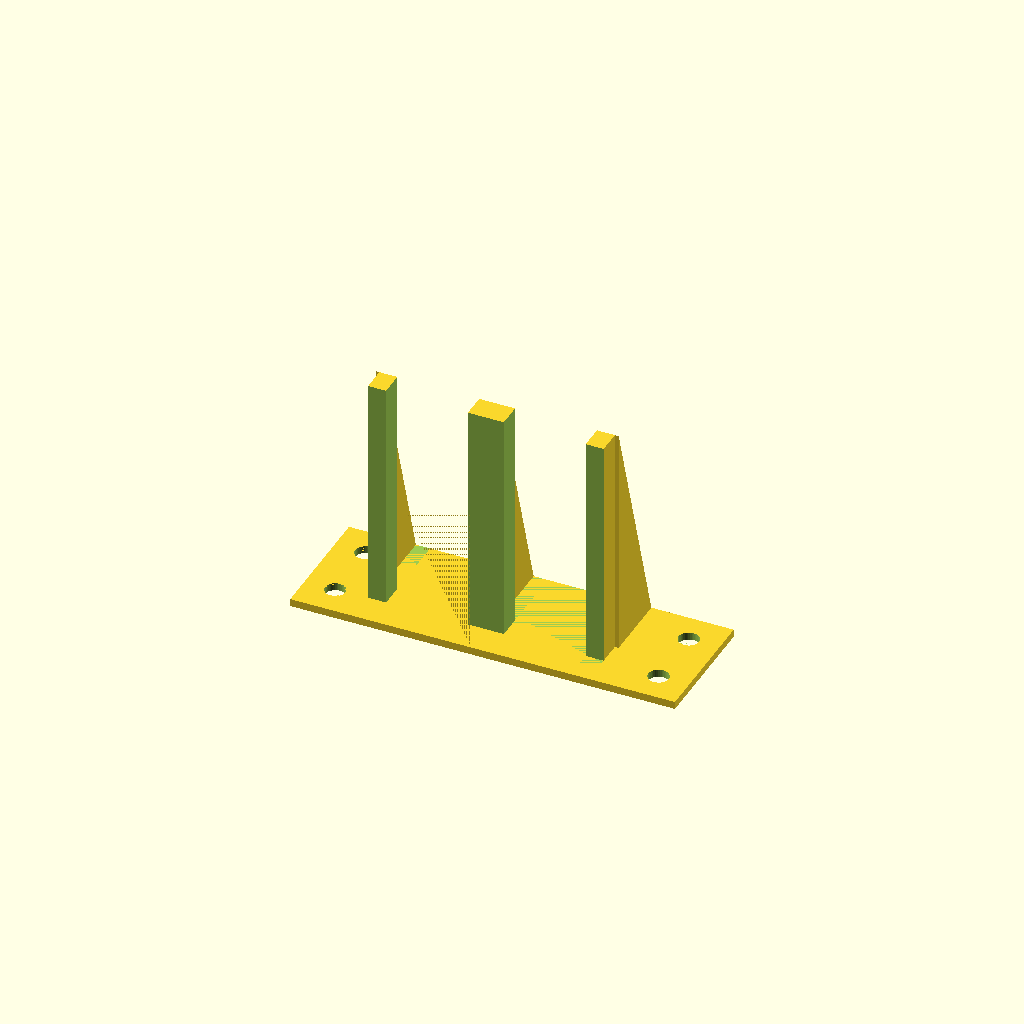
Cell 1 — every parameter at its default value.
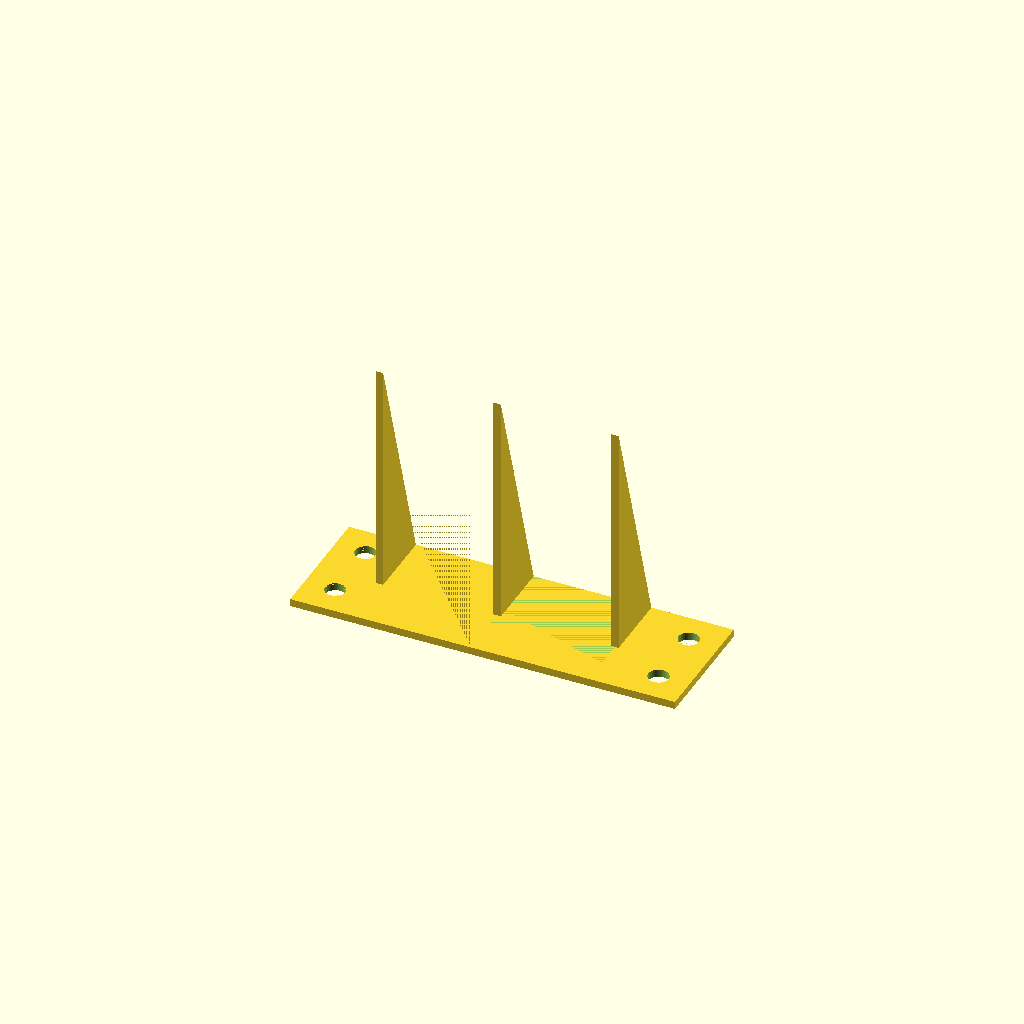
Cell 2: RJ12_otvor_velikost_x = 25.7 (everything else at default).
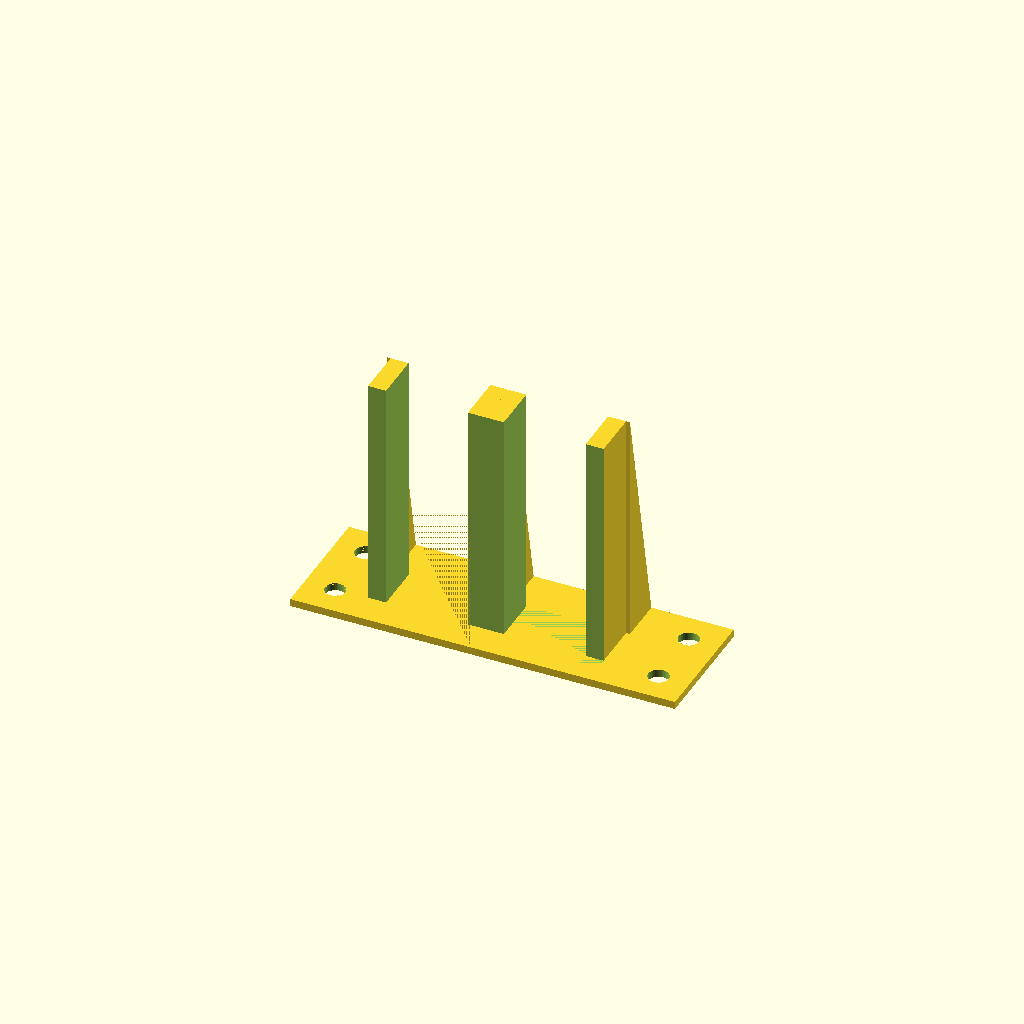
Cell 3: the same model with RJ12_otvor_sila_materialu = 7.6.
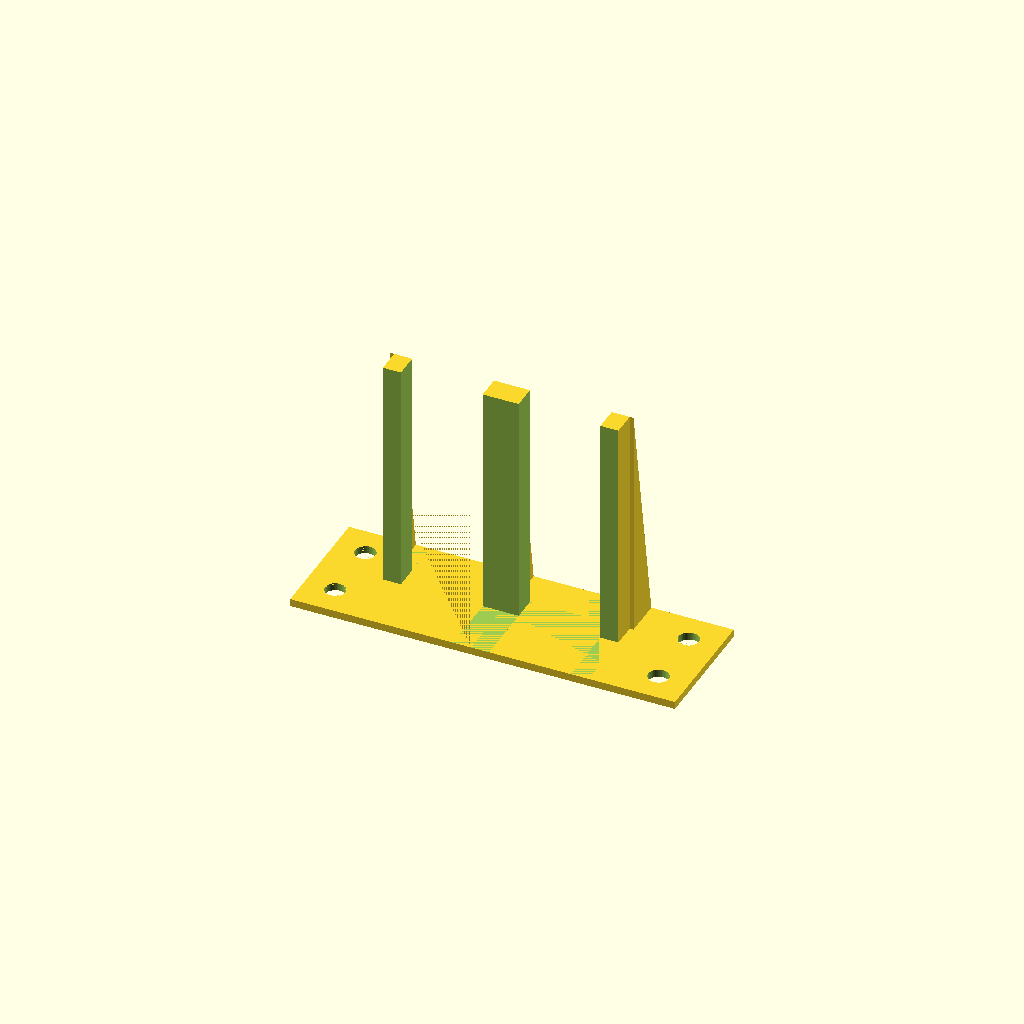
Cell 4: RJ12_vzdalenost_od_okraje = 10 (everything else at default).
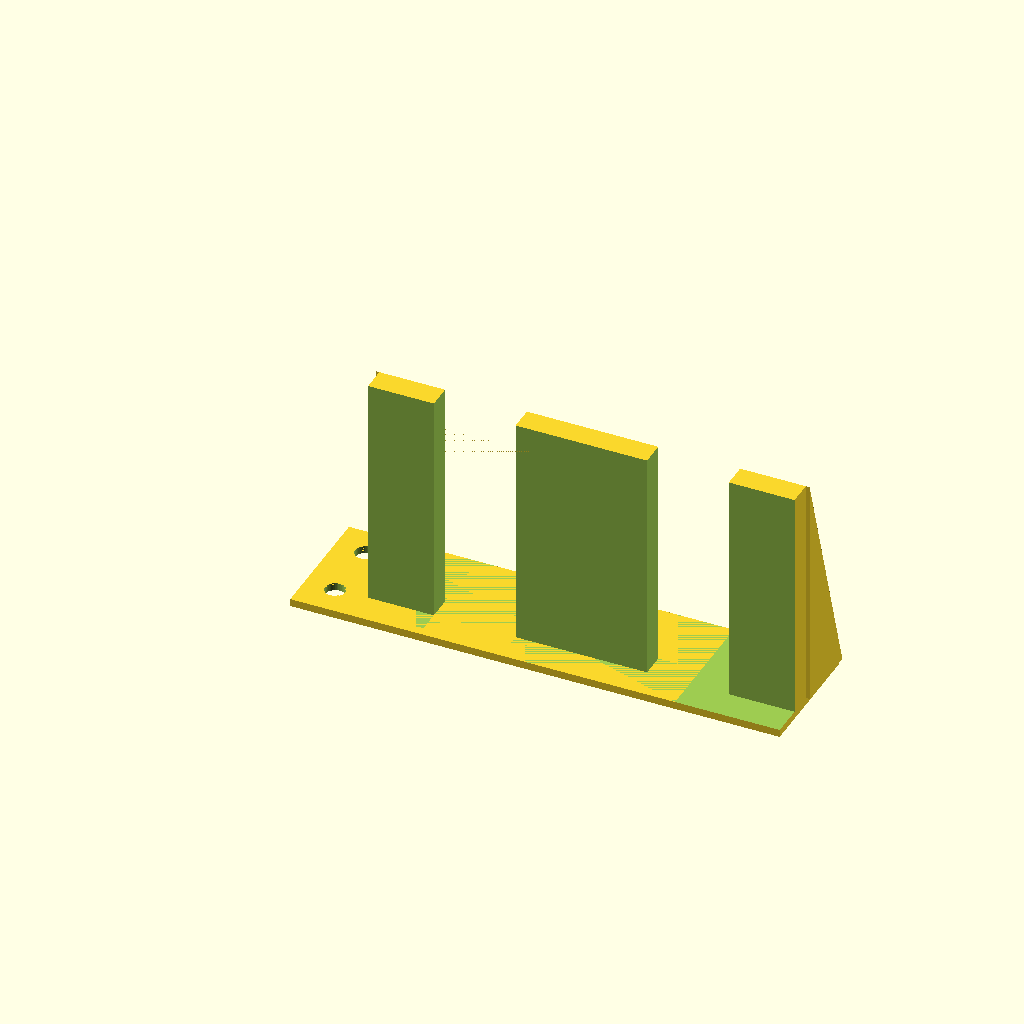
Cell 5: the same model with RJ12_sire_konektoru = 30.
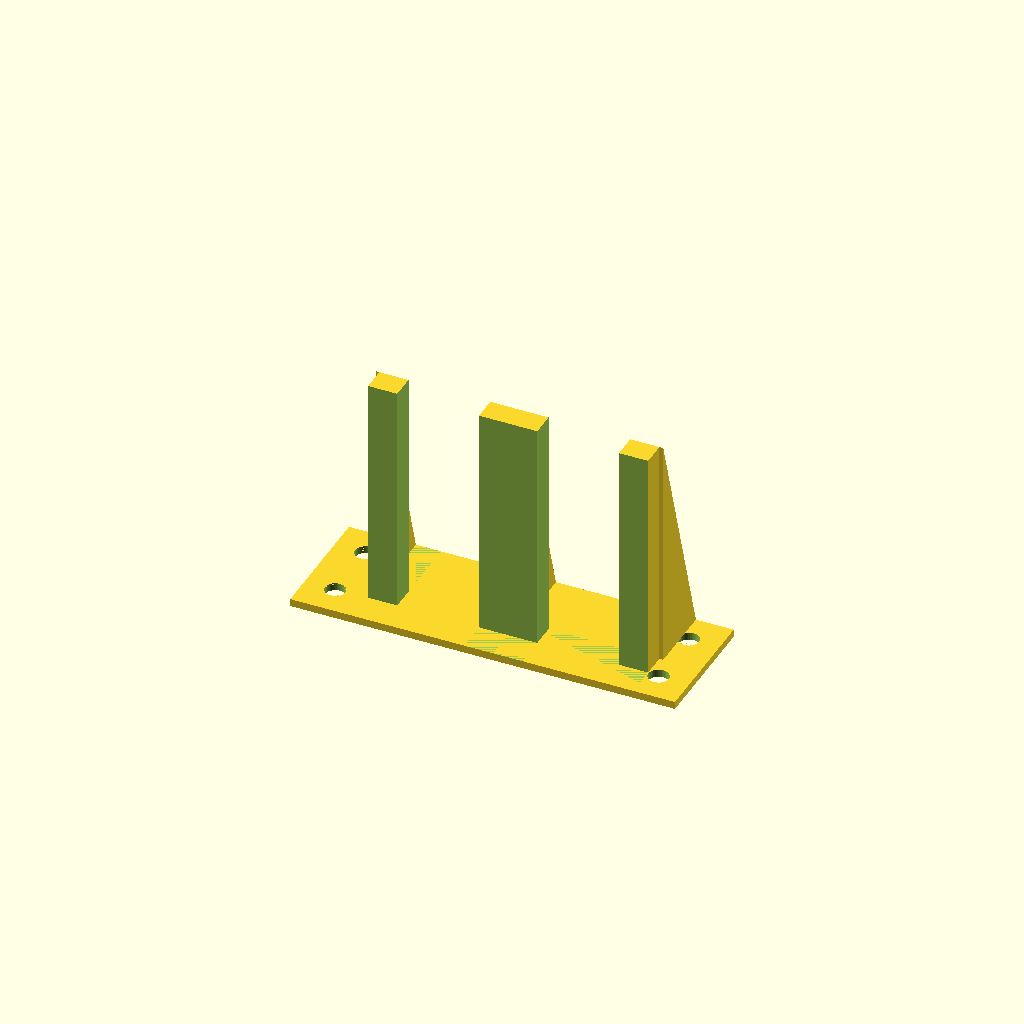
Cell 6: RJ12_rozestup_mezi_konektory = 7 (everything else at default).
All cells are drawn from one camera (rotation 55°, 0°, 25°, orthographic, colour scheme Cornfield), so only the parameter changes between them.
OpenSCAD source file mechanical/boxes/AWSBOX01A/cad/src/RJ12.scad:
$fn=40; // model faces resolution.

RJ12_otvor_velikost_x=12.85;
RJ12_otvor_velikost_y=2*18.4;
RJ12_otvor_sila_materialu=3.8;
RJ12_vzdalenost_od_okraje=5;
RJ12_sire_konektoru=15;
RJ12_rozestup_mezi_konektory=3.5;
sila_materialu=1.2;
roztec_der=10.16;
pocet_der_v_ose_y=2;
pocet_der_v_ose_x=6;
snizeni_rozmeru_desky=0.254;
RJ_pocet_konektoru=2;

prumer_sroubu=3.2;

//konektor();
drzak();

module drzak(){

for(a = [0 : 1 : RJ_pocet_konektoru-1])
  {  
      translate([a*(RJ12_sire_konektoru+RJ12_rozestup_mezi_konektory)+roztec_der-snizeni_rozmeru_desky,0,0]) 
     konektor(); 
      
      
}

deska();
 }
 
 
module konektor(){
//bocní vyztuhy
    
   translate([sila_materialu/2,0,0])
    rotate ([0,-90,0])
            linear_extrude (height = sila_materialu, convexity = 10)
                polygon(points=[[sila_materialu,RJ12_vzdalenost_od_okraje+RJ12_otvor_sila_materialu],[RJ12_otvor_velikost_y+sila_materialu, RJ12_vzdalenost_od_okraje+RJ12_otvor_sila_materialu],[sila_materialu,roztec_der*pocet_der_v_ose_y-2*snizeni_rozmeru_desky],[sila_materialu,roztec_der*pocet_der_v_ose_y-2*snizeni_rozmeru_desky]]); 
   
     translate([RJ12_sire_konektoru+RJ12_rozestup_mezi_konektory+sila_materialu/2,0,0])
    rotate ([0,-90,0])
            linear_extrude (height = sila_materialu, convexity = 10)
                polygon(points=[[sila_materialu,RJ12_vzdalenost_od_okraje+RJ12_otvor_sila_materialu],[RJ12_otvor_velikost_y+sila_materialu, RJ12_vzdalenost_od_okraje+RJ12_otvor_sila_materialu],[sila_materialu,roztec_der*pocet_der_v_ose_y-2*snizeni_rozmeru_desky],[sila_materialu,roztec_der*pocet_der_v_ose_y-2*snizeni_rozmeru_desky]]);  


translate([0,0,0])
difference () {
	cube([RJ12_sire_konektoru+RJ12_rozestup_mezi_konektory,roztec_der*pocet_der_v_ose_y-2*snizeni_rozmeru_desky,sila_materialu+RJ12_otvor_velikost_y]);   

//tvorba odstupu konektoru od okraje desky
translate([-0.005,-0.005,sila_materialu])
cube([RJ12_sire_konektoru+RJ12_rozestup_mezi_konektory+0.01,RJ12_vzdalenost_od_okraje+0.005,RJ12_otvor_velikost_y+0.01]);     
  
  
    
    translate([(RJ12_sire_konektoru+RJ12_rozestup_mezi_konektory-RJ12_otvor_velikost_x)/2,0,sila_materialu])
    //otvor na konektor
    cube([RJ12_otvor_velikost_x,roztec_der*pocet_der_v_ose_y-2*snizeni_rozmeru_desky+0.01,sila_materialu+RJ12_otvor_velikost_y+0.01]);
 
    
    //odstarněni materialu za drzakem
        translate([-0.005,RJ12_otvor_sila_materialu+RJ12_vzdalenost_od_okraje,sila_materialu])
  
  cube([RJ12_sire_konektoru+RJ12_rozestup_mezi_konektory+0.01,roztec_der*pocet_der_v_ose_y-2*snizeni_rozmeru_desky,sila_materialu+RJ12_otvor_velikost_y]);    
   }
    
    }
    
      module deska(){
        difference () {
        //základní materiál
        cube([roztec_der*pocet_der_v_ose_x-2*snizeni_rozmeru_desky,roztec_der*pocet_der_v_ose_y-2*snizeni_rozmeru_desky,sila_materialu]);   
        
            
            //otvory na šrouby
          translate([roztec_der/2-snizeni_rozmeru_desky,roztec_der/2-snizeni_rozmeru_desky,-0.005])
          cylinder(h=sila_materialu+0.01, r=prumer_sroubu/2, center=false);
            
            translate([(pocet_der_v_ose_x-1)*roztec_der+roztec_der/2-snizeni_rozmeru_desky,roztec_der/2-snizeni_rozmeru_desky,-0.005])
          cylinder(h=sila_materialu+0.01, r=prumer_sroubu/2, center=false);
            
            translate([roztec_der/2-snizeni_rozmeru_desky,(pocet_der_v_ose_y-1)*roztec_der+roztec_der/2-snizeni_rozmeru_desky,-0.005])
          cylinder(h=sila_materialu+0.01, r=prumer_sroubu/2, center=false);
            
            translate([(pocet_der_v_ose_x-1)*roztec_der+roztec_der/2-snizeni_rozmeru_desky,(pocet_der_v_ose_y-1)*roztec_der+roztec_der/2-snizeni_rozmeru_desky,-0.005])
          cylinder(h=sila_materialu+0.01, r=prumer_sroubu/2, center=false);
            
        }
     
      
          }
Customizer parameters (derived from the source; name, type, default, range or options):
RJ12_otvor_velikost_x: number, default 12.85
RJ12_otvor_sila_materialu: number, default 3.8
RJ12_vzdalenost_od_okraje: number, default 5
RJ12_sire_konektoru: number, default 15
RJ12_rozestup_mezi_konektory: number, default 3.5
sila_materialu: number, default 1.2
roztec_der: number, default 10.16
pocet_der_v_ose_y: number, default 2
pocet_der_v_ose_x: number, default 6
snizeni_rozmeru_desky: number, default 0.254
RJ_pocet_konektoru: number, default 2
prumer_sroubu: number, default 3.2
